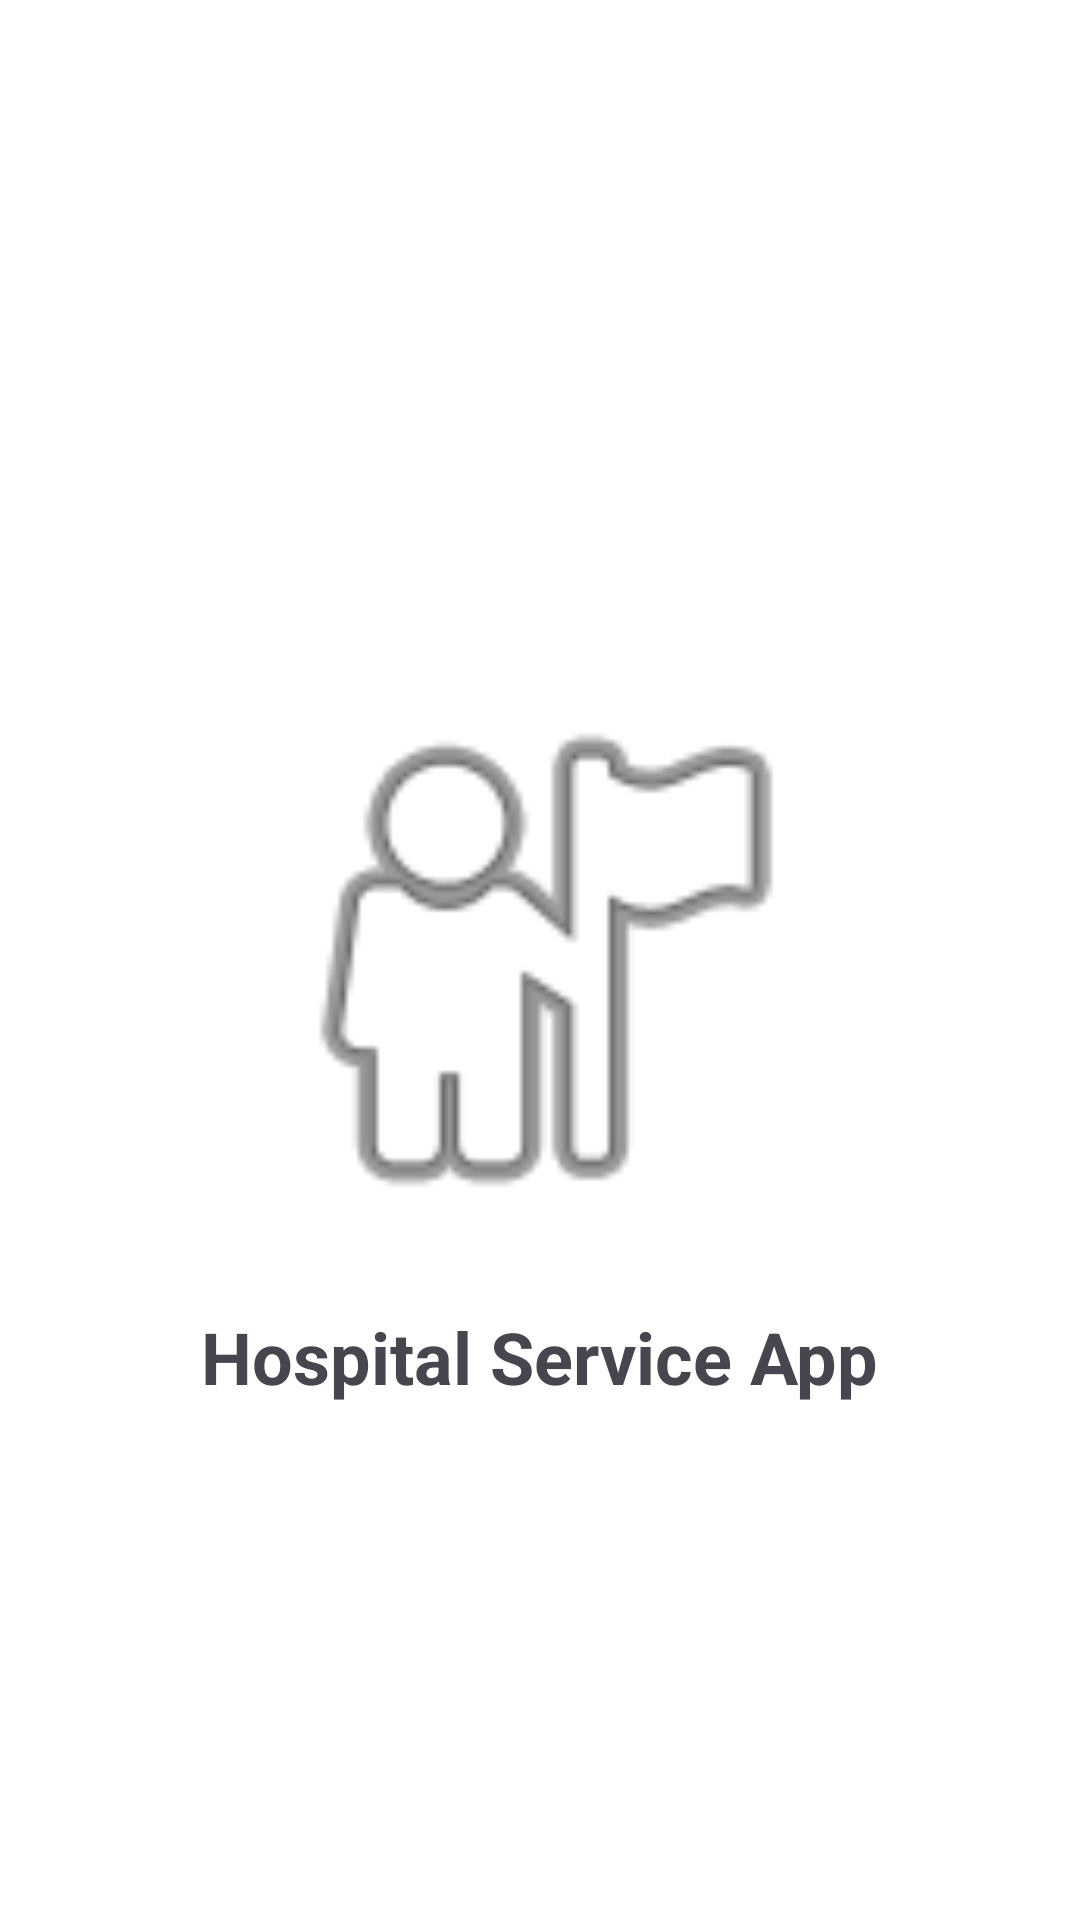

Here is an Android app screen rendered from its layout file. Give the layout XML and the strings, colors and styles it references.
<!-- AndroidManifest.xml: application theme Theme.HospitalserviceApp -->
<!-- res/layout/activity_splash.xml -->
<?xml version="1.0" encoding="utf-8"?>
<androidx.constraintlayout.widget.ConstraintLayout xmlns:android="http://schemas.android.com/apk/res/android"
    xmlns:app="http://schemas.android.com/apk/res-auto"
    android:layout_width="match_parent"
    android:layout_height="match_parent"
    android:background="@color/white">

    <ImageView
        android:id="@+id/logo"
        android:layout_width="200dp"
        android:layout_height="200dp"
        app:layout_constraintBottom_toBottomOf="parent"
        app:layout_constraintEnd_toEndOf="parent"
        app:layout_constraintStart_toStartOf="parent"
        app:layout_constraintTop_toTopOf="parent"
        android:src="@android:drawable/ic_menu_myplaces" />

    <TextView
        android:layout_width="wrap_content"
        android:layout_height="wrap_content"
        android:text="Hospital Service App"
        android:textSize="24sp"
        android:textStyle="bold"
        android:layout_marginTop="16dp"
        app:layout_constraintTop_toBottomOf="@id/logo"
        app:layout_constraintEnd_toEndOf="parent"
        app:layout_constraintStart_toStartOf="parent" />

</androidx.constraintlayout.widget.ConstraintLayout>
<!-- resources referenced by this layout -->
<resources>
  <style name="Theme.HospitalserviceApp" parent="Base.Theme.HospitalserviceApp" />
  <style name="Base.Theme.HospitalserviceApp" parent="Theme.Material3.DayNight.NoActionBar">
          
          
      </style>
  <!-- not gathered from this repository: default colours our renderer supplied (Android Studio template values) -->
  <color name="white">#FFFFFFFF</color>
</resources>
